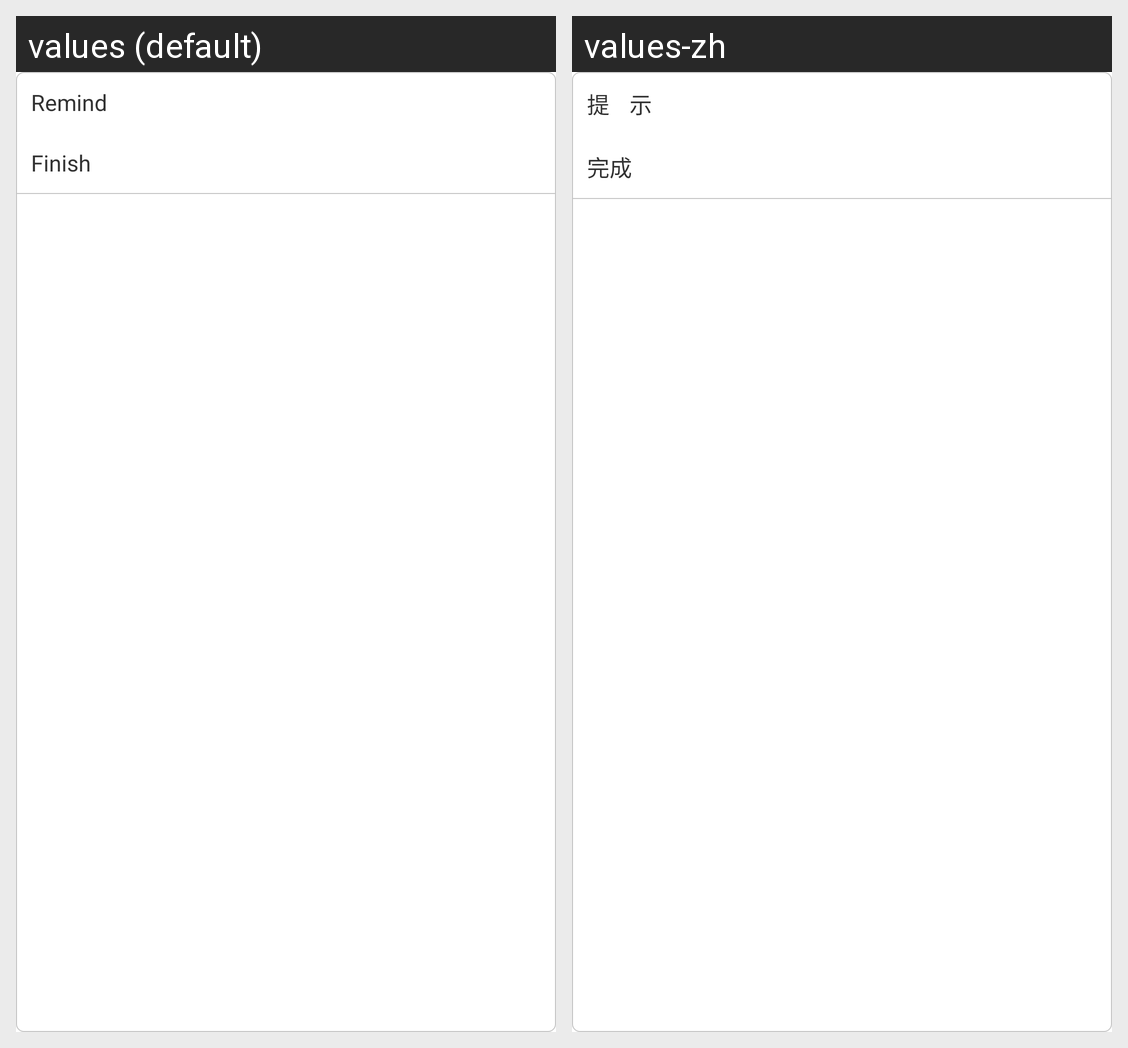

This grid shows one Android layout under two languages. Give, for every string resource on the screen, its name, the default text and each shown locale's text.
Android screen res/layout/dialog_remind.xml rendered under 2 locales, left to right: values (default), values-zh. Device: Nexus 5 (rendered at 1080×1920; each locale shown at half size, 540×960, under a caption strip naming it); theme AppTheme.
Strings drawn on this screen, with the default value and each locale's value (text and hints the layout hard-codes, and strings that could not be matched under every locale, appear in the picture but are not listed):

btn_remind
  values: Remind
  values-zh: 提    示

action_finish
  values: Finish
  values-zh: 完成
